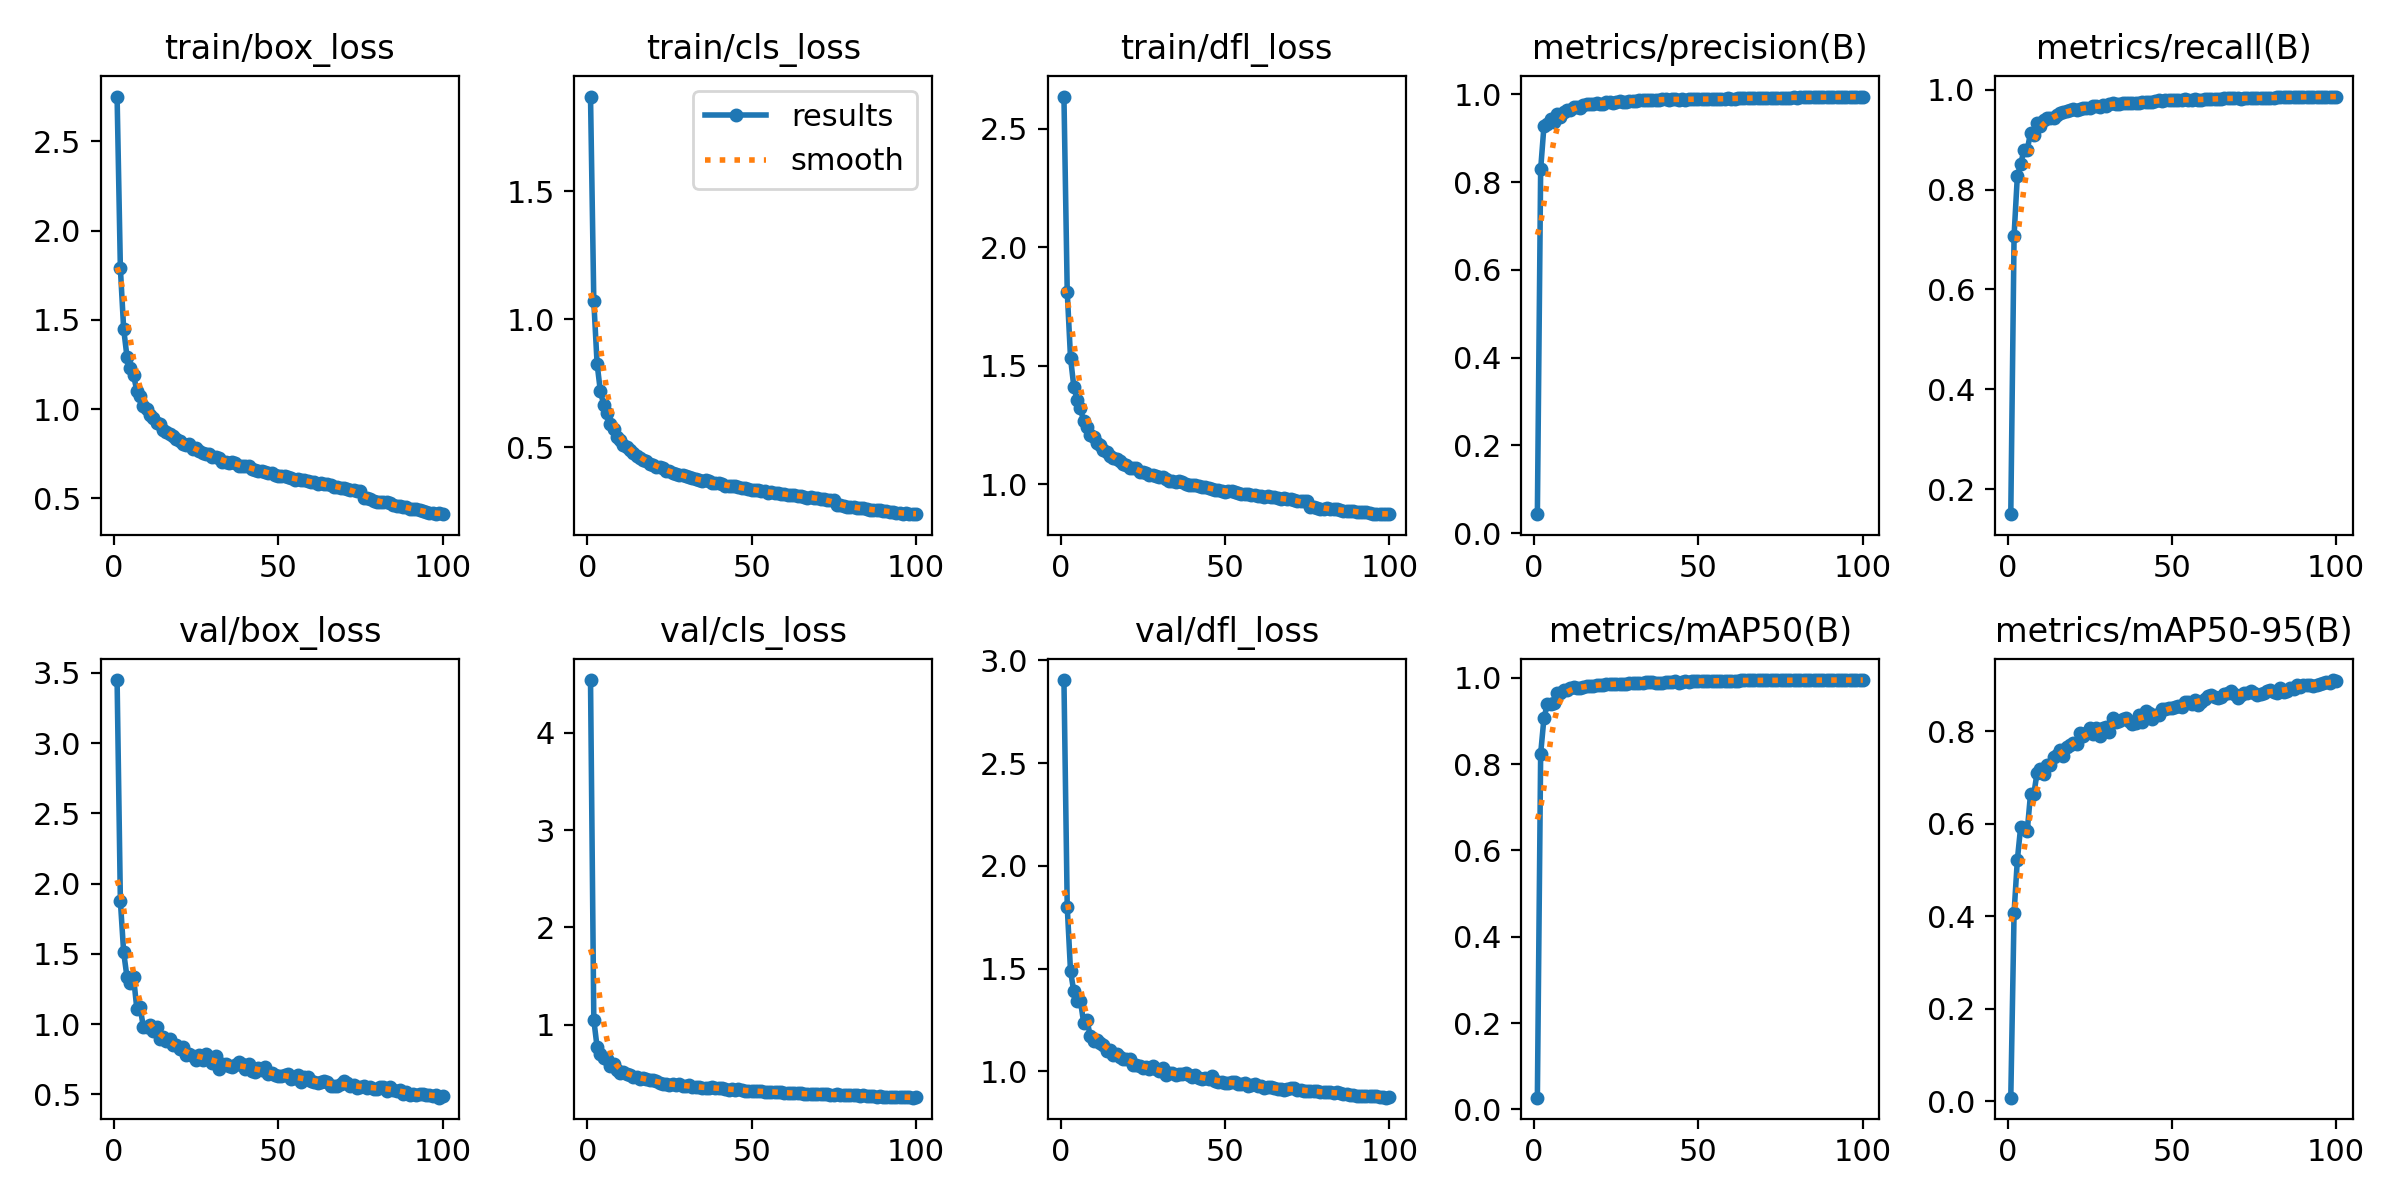

Values plotted in this chart, from the file beside it:
epoch, time, train/box_loss, train/cls_loss, train/dfl_loss, metrics/precision(B), metrics/recall(B), metrics/mAP50(B), metrics/mAP50-95(B), val/box_loss, val/cls_loss, val/dfl_loss, lr/pg0, lr/pg1, lr/pg2
1, 21.79, 2.752, 1.871, 2.636, 0.04316, 0.1505, 0.02724, 0.00762, 3.449, 4.543, 2.904, 0.08044, 0.000318, 0.000318
2, 42.23, 1.789, 1.071, 1.812, 0.8291, 0.708, 0.8238, 0.408, 1.875, 1.05, 1.802, 0.06076, 0.0006317, 0.0006317
3, 62.16, 1.449, 0.8268, 1.533, 0.9273, 0.8277, 0.9062, 0.5222, 1.51, 0.7708, 1.488, 0.04106, 0.000939, 0.000939
4, 81.96, 1.294, 0.719, 1.412, 0.9327, 0.8501, 0.9385, 0.5931, 1.337, 0.6996, 1.389, 0.02137, 0.00124, 0.00124
5, 101.6, 1.228, 0.6673, 1.355, 0.9446, 0.8791, 0.9397, 0.59, 1.294, 0.6544, 1.343, 0.00166, 0.001535, 0.001535
6, 121.1, 1.19, 0.6352, 1.32, 0.9375, 0.879, 0.9409, 0.5842, 1.336, 0.6484, 1.344, 0.001521, 0.001521, 0.001521
7, 140.5, 1.103, 0.5893, 1.266, 0.9547, 0.9137, 0.965, 0.664, 1.109, 0.5802, 1.237, 0.001505, 0.001505, 0.001505
8, 160.1, 1.073, 0.5709, 1.242, 0.9494, 0.9083, 0.965, 0.6641, 1.12, 0.5948, 1.25, 0.001489, 0.001489, 0.001489
9, 179.6, 1.019, 0.5413, 1.207, 0.9609, 0.934, 0.9718, 0.7105, 0.9778, 0.537, 1.172, 0.001473, 0.001473, 0.001473
10, 199.1, 1.002, 0.5289, 1.198, 0.9635, 0.9275, 0.9709, 0.7178, 0.9797, 0.5061, 1.149, 0.001457, 0.001457, 0.001457
11, 218.6, 0.9654, 0.51, 1.173, 0.964, 0.9393, 0.976, 0.7082, 0.9929, 0.5165, 1.155, 0.001442, 0.001442, 0.001442
12, 237.9, 0.9502, 0.5031, 1.166, 0.9712, 0.9425, 0.9774, 0.7281, 0.9524, 0.4905, 1.136, 0.001426, 0.001426, 0.001426
13, 257.3, 0.9235, 0.489, 1.145, 0.9721, 0.9431, 0.9758, 0.7279, 0.9786, 0.4837, 1.129, 0.00141, 0.00141, 0.00141
14, 276.6, 0.9151, 0.4785, 1.134, 0.9696, 0.9427, 0.9772, 0.7434, 0.8965, 0.4654, 1.1, 0.001394, 0.001394, 0.001394
15, 296.1, 0.8839, 0.4659, 1.119, 0.9764, 0.95, 0.9783, 0.7481, 0.9063, 0.4631, 1.105, 0.001378, 0.001378, 0.001378
16, 315.4, 0.874, 0.4584, 1.11, 0.9781, 0.9527, 0.9818, 0.7606, 0.877, 0.4415, 1.079, 0.001362, 0.001362, 0.001362
17, 334.8, 0.8589, 0.4521, 1.105, 0.9772, 0.9546, 0.9811, 0.7476, 0.8972, 0.4496, 1.085, 0.001347, 0.001347, 0.001347
18, 354.2, 0.8516, 0.4459, 1.099, 0.9785, 0.9567, 0.9818, 0.7654, 0.8514, 0.4474, 1.072, 0.001331, 0.001331, 0.001331
19, 373.6, 0.8317, 0.4367, 1.086, 0.9807, 0.9596, 0.984, 0.7693, 0.8494, 0.4277, 1.061, 0.001315, 0.001315, 0.001315
20, 393, 0.8196, 0.4315, 1.079, 0.9787, 0.9607, 0.9836, 0.7751, 0.8242, 0.4272, 1.061, 0.001299, 0.001299, 0.001299
21, 412.4, 0.8038, 0.423, 1.069, 0.9785, 0.9596, 0.9831, 0.7715, 0.8364, 0.4197, 1.062, 0.001283, 0.001283, 0.001283
22, 431.6, 0.7965, 0.422, 1.067, 0.9815, 0.9614, 0.9846, 0.7968, 0.7784, 0.4045, 1.031, 0.001267, 0.001267, 0.001267
23, 450.9, 0.8041, 0.419, 1.067, 0.982, 0.9626, 0.9852, 0.7897, 0.7873, 0.3954, 1.032, 0.001252, 0.001252, 0.001252
24, 470.2, 0.7739, 0.406, 1.05, 0.9807, 0.963, 0.9845, 0.7967, 0.7703, 0.3931, 1.026, 0.001236, 0.001236, 0.001236
25, 489.5, 0.7809, 0.4073, 1.052, 0.9823, 0.9639, 0.9852, 0.807, 0.7461, 0.383, 1.016, 0.00122, 0.00122, 0.00122
26, 508.9, 0.7628, 0.3991, 1.046, 0.9853, 0.9677, 0.9866, 0.7938, 0.7812, 0.387, 1.023, 0.001204, 0.001204, 0.001204
27, 528.2, 0.7512, 0.3965, 1.04, 0.9818, 0.9667, 0.9856, 0.8065, 0.7468, 0.3817, 1.011, 0.001188, 0.001188, 0.001188
28, 547.6, 0.7509, 0.3933, 1.037, 0.9835, 0.9656, 0.9855, 0.7897, 0.789, 0.3938, 1.024, 0.001172, 0.001172, 0.001172
29, 566.7, 0.7492, 0.3922, 1.034, 0.9845, 0.9689, 0.987, 0.8074, 0.7592, 0.3722, 1.01, 0.001156, 0.001156, 0.001156
30, 586, 0.7334, 0.3866, 1.029, 0.9859, 0.9673, 0.9867, 0.8096, 0.7232, 0.375, 0.9999, 0.001141, 0.001141, 0.001141
31, 605.4, 0.7304, 0.3829, 1.028, 0.9848, 0.9707, 0.9874, 0.7995, 0.7754, 0.3769, 1.017, 0.001125, 0.001125, 0.001125
32, 624.6, 0.7244, 0.3806, 1.02, 0.9868, 0.9732, 0.9883, 0.8297, 0.683, 0.3564, 0.9809, 0.001109, 0.001109, 0.001109
33, 643.9, 0.7055, 0.3751, 1.013, 0.9863, 0.9718, 0.987, 0.8192, 0.7186, 0.3612, 0.9928, 0.001093, 0.001093, 0.001093
34, 663, 0.7023, 0.371, 1.011, 0.9861, 0.9712, 0.989, 0.8231, 0.7157, 0.3613, 0.9901, 0.001077, 0.001077, 0.001077
35, 682.1, 0.6983, 0.3681, 1.009, 0.9871, 0.9729, 0.9895, 0.8274, 0.6992, 0.354, 0.9826, 0.001061, 0.001061, 0.001061
36, 701.5, 0.705, 0.3705, 1.011, 0.987, 0.9733, 0.9901, 0.8282, 0.6971, 0.3517, 0.9857, 0.001046, 0.001046, 0.001046
37, 720.7, 0.6969, 0.3674, 1.009, 0.9871, 0.9734, 0.9886, 0.8227, 0.7067, 0.35, 0.9849, 0.00103, 0.00103, 0.00103
38, 740, 0.6831, 0.3612, 0.9996, 0.9882, 0.9722, 0.9889, 0.816, 0.7296, 0.3606, 0.9913, 0.001014, 0.001014, 0.001014
39, 759.3, 0.6795, 0.3601, 0.9955, 0.9884, 0.974, 0.9881, 0.8179, 0.7128, 0.3536, 0.9844, 0.0009981, 0.0009981, 0.0009981
40, 778.5, 0.6807, 0.3597, 0.9968, 0.9891, 0.9731, 0.9893, 0.835, 0.68, 0.3473, 0.9736, 0.0009822, 0.0009822, 0.0009822
41, 797.8, 0.6792, 0.3571, 0.9956, 0.9881, 0.9754, 0.9905, 0.8211, 0.717, 0.3468, 0.9835, 0.0009664, 0.0009664, 0.0009664
42, 817, 0.6629, 0.3505, 0.9913, 0.9883, 0.9751, 0.991, 0.844, 0.6679, 0.3369, 0.9676, 0.0009506, 0.0009506, 0.0009506
43, 836.3, 0.6568, 0.3486, 0.9891, 0.9892, 0.9759, 0.9919, 0.8405, 0.6576, 0.3327, 0.9622, 0.0009347, 0.0009347, 0.0009347
44, 855.4, 0.6551, 0.3485, 0.9855, 0.9877, 0.976, 0.9882, 0.8256, 0.6888, 0.3414, 0.97, 0.0009189, 0.0009189, 0.0009189
45, 874.6, 0.6548, 0.3474, 0.9837, 0.9895, 0.9775, 0.9912, 0.8349, 0.6726, 0.3327, 0.9616, 0.000903, 0.000903, 0.000903
46, 893.7, 0.6502, 0.3439, 0.9808, 0.9876, 0.9782, 0.9917, 0.8357, 0.6958, 0.3366, 0.9762, 0.0008872, 0.0008872, 0.0008872
47, 912.8, 0.6414, 0.3403, 0.9756, 0.9886, 0.978, 0.9908, 0.848, 0.6432, 0.3245, 0.9513, 0.0008714, 0.0008714, 0.0008714
48, 932.1, 0.6419, 0.3402, 0.9768, 0.9889, 0.9784, 0.9922, 0.8482, 0.6497, 0.3231, 0.9505, 0.0008555, 0.0008555, 0.0008555
49, 951.3, 0.6304, 0.3358, 0.9708, 0.9896, 0.9786, 0.9925, 0.8497, 0.6385, 0.3199, 0.9496, 0.0008397, 0.0008397, 0.0008397
50, 970.5, 0.6268, 0.3346, 0.9668, 0.9893, 0.9791, 0.992, 0.8501, 0.6274, 0.3175, 0.9434, 0.0008238, 0.0008238, 0.0008238
51, 989.7, 0.6274, 0.3341, 0.9694, 0.9885, 0.979, 0.9929, 0.8516, 0.6273, 0.316, 0.9437, 0.000808, 0.000808, 0.000808
52, 1009, 0.6241, 0.3323, 0.9688, 0.9888, 0.9789, 0.9922, 0.8551, 0.638, 0.3188, 0.9469, 0.0007922, 0.0007922, 0.0007922
53, 1028, 0.6214, 0.3311, 0.9653, 0.9893, 0.9798, 0.9925, 0.8529, 0.6442, 0.3169, 0.9485, 0.0007763, 0.0007763, 0.0007763
54, 1047, 0.6144, 0.3282, 0.9639, 0.9899, 0.9806, 0.9931, 0.8634, 0.6121, 0.3109, 0.9364, 0.0007605, 0.0007605, 0.0007605
55, 1067, 0.6048, 0.3226, 0.9598, 0.9885, 0.9788, 0.9924, 0.8625, 0.617, 0.3112, 0.9409, 0.0007446, 0.0007446, 0.0007446
56, 1086, 0.6082, 0.3244, 0.959, 0.99, 0.9791, 0.9931, 0.8596, 0.6381, 0.3118, 0.9432, 0.0007288, 0.0007288, 0.0007288
57, 1105, 0.6045, 0.3232, 0.959, 0.9896, 0.9804, 0.993, 0.8679, 0.5889, 0.3053, 0.9288, 0.000713, 0.000713, 0.000713
58, 1124, 0.5999, 0.3207, 0.9558, 0.9899, 0.9796, 0.9932, 0.8573, 0.621, 0.3084, 0.9356, 0.0006971, 0.0006971, 0.0006971
59, 1143, 0.5945, 0.3181, 0.9549, 0.9915, 0.9792, 0.9934, 0.8623, 0.6236, 0.3068, 0.937, 0.0006813, 0.0006813, 0.0006813
60, 1162, 0.5923, 0.3171, 0.951, 0.9896, 0.9817, 0.9933, 0.8692, 0.5968, 0.3024, 0.9291, 0.0006654, 0.0006654, 0.0006654
... 40 more rows
